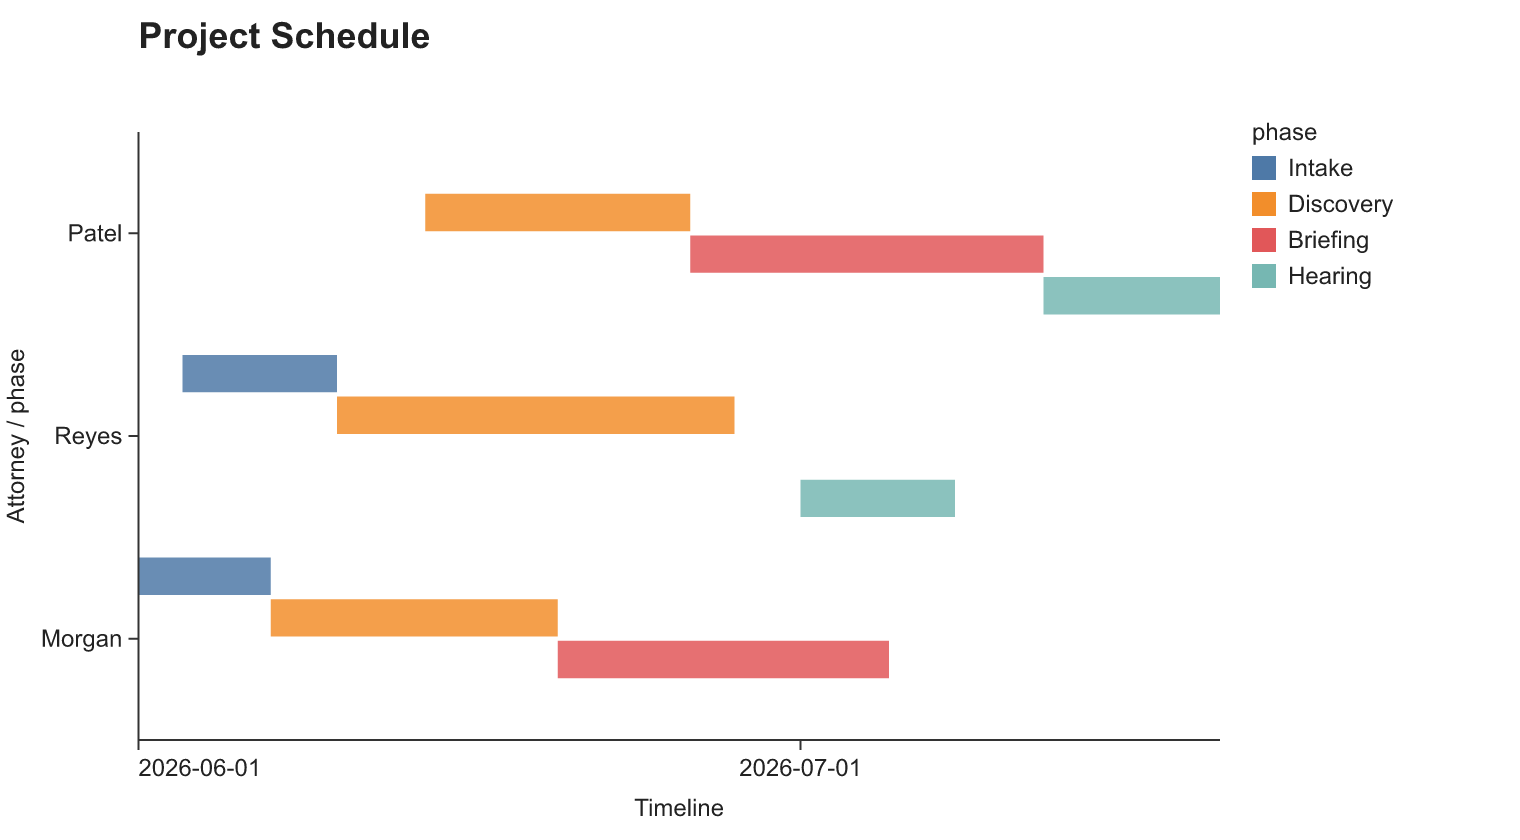

The file beside this chart, header and first rows:
attorney, phase, start_date, end_date
Morgan, Intake, 2026-06-01, 2026-06-07
Morgan, Discovery, 2026-06-07, 2026-06-20
Morgan, Briefing, 2026-06-20, 2026-07-05
Reyes, Intake, 2026-06-03, 2026-06-10
Reyes, Discovery, 2026-06-10, 2026-06-28
Reyes, Hearing, 2026-07-01, 2026-07-08
Patel, Discovery, 2026-06-14, 2026-06-26
Patel, Briefing, 2026-06-26, 2026-07-12
Patel, Hearing, 2026-07-12, 2026-07-20
